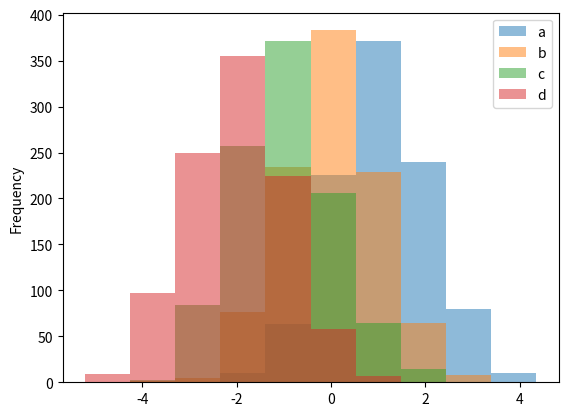
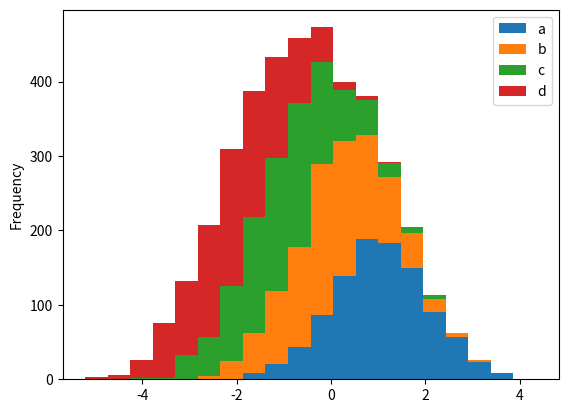
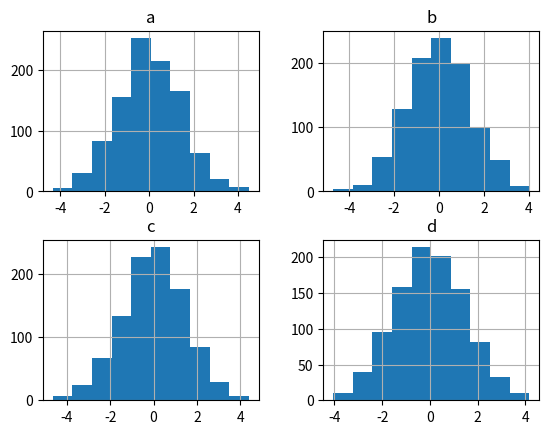

The script that saved these images, in order:
import matplotlib.pyplot as plt
import numpy as np

# 构建数据集
import pandas as pd

df4 = pd.DataFrame({
    "a": np.random.randn(1000) + 1,
    "b": np.random.randn(1000),
    "c": np.random.randn(1000) - 1,
    "d": np.random.randn(1000) - 2,
}, columns=['a', 'b', 'c', 'd'])

df4.plot.hist(alpha=0.5)  # 指定图形透明度
df4.plot.hist(stacked=True, bins=20)  # 堆叠并指定箱数为20
df4.diff().hist()  # 通过diff给每一列数据都绘制一个直方图